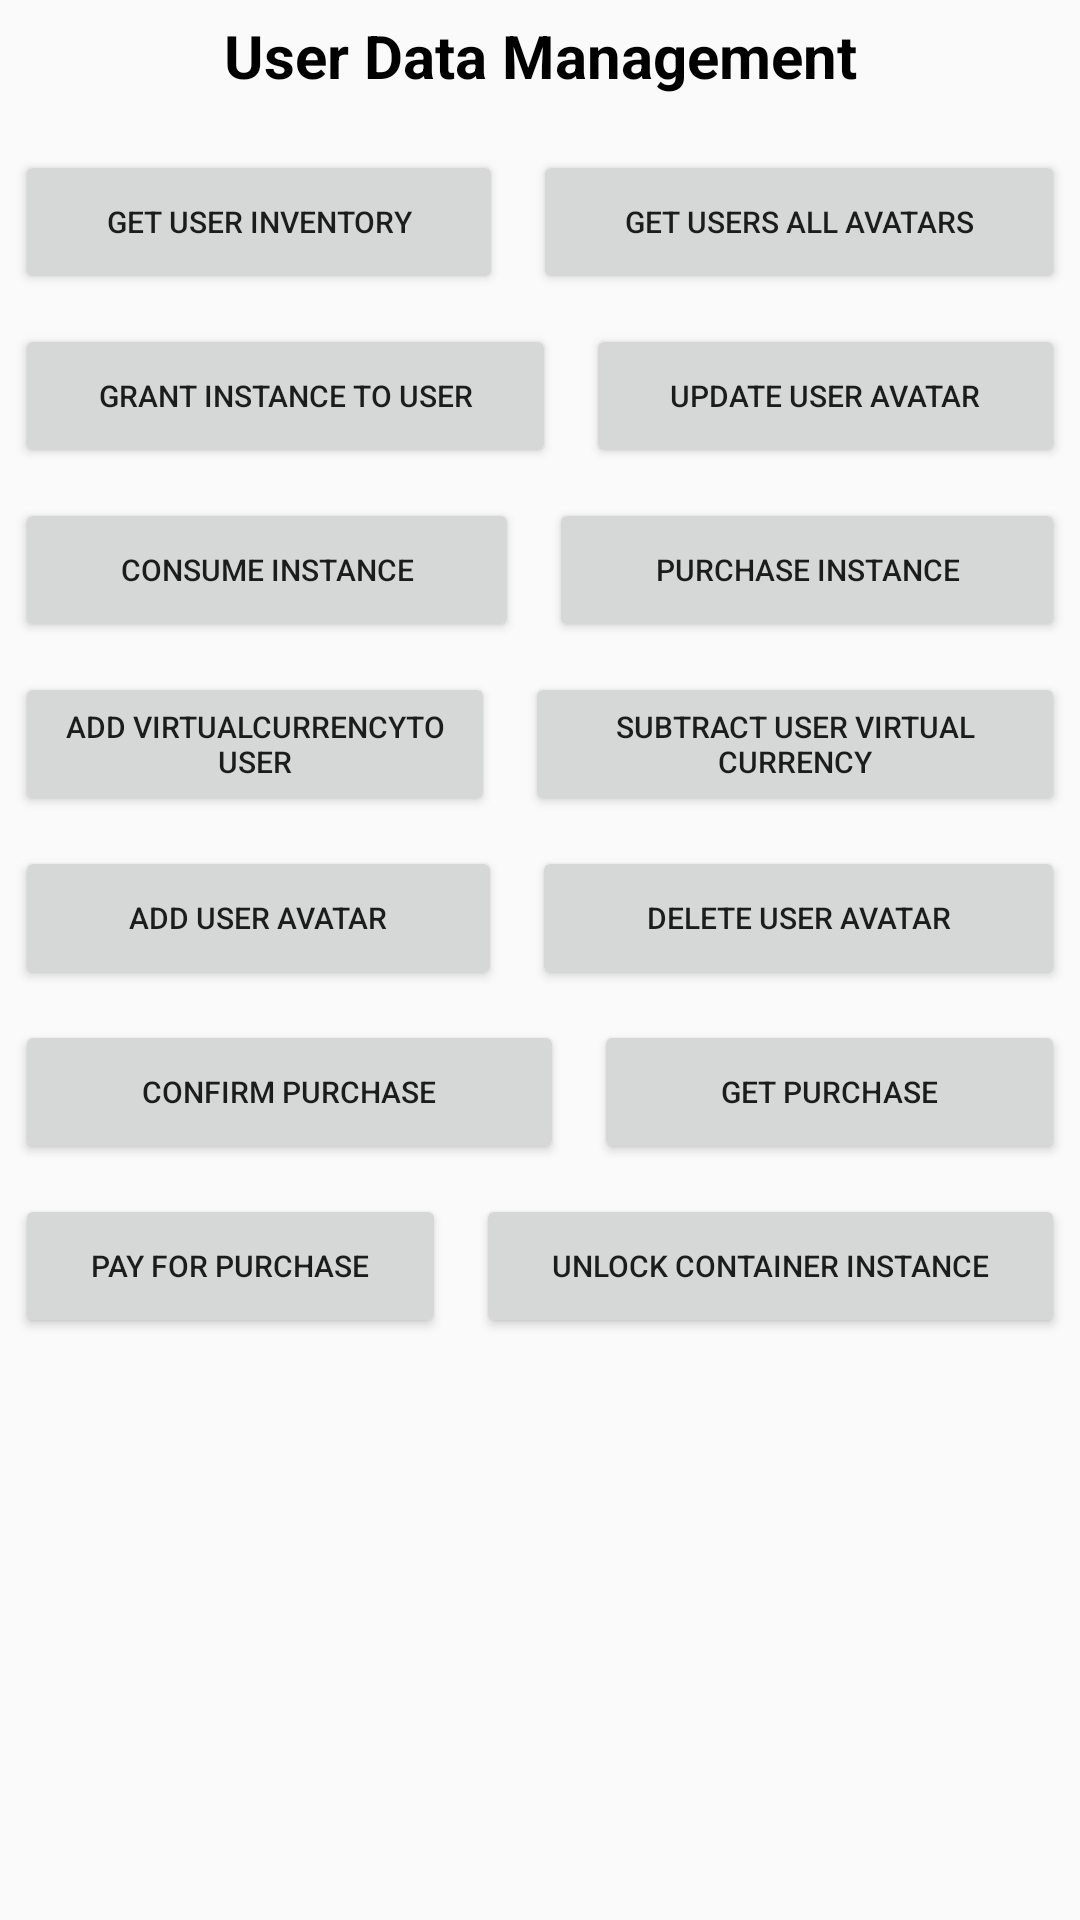

Android layout source for this screen:
<!-- AndroidManifest.xml: application theme Theme.AppCompat.Light.NoActionBar -->
<!-- res/layout/fragment_example_user_data_management.xml -->
<?xml version="1.0" encoding="utf-8"?>
<androidx.constraintlayout.widget.ConstraintLayout xmlns:android="http://schemas.android.com/apk/res/android"
    xmlns:app="http://schemas.android.com/apk/res-auto"
    xmlns:tools="http://schemas.android.com/tools"
    android:id="@+id/frameLayout4"
    android:layout_width="match_parent"
    android:layout_height="match_parent"
    tools:context="Example.QuickTest.ExampleUserDataManagement">

    
    <TextView
        android:id="@+id/textView"
        android:layout_width="wrap_content"
        android:layout_height="wrap_content"
        android:padding="5dp"
        android:text="User Data Management"
        android:textAlignment="center"
        android:textColor="@color/black"
        android:textSize="20sp"
        android:textStyle="bold"
        app:layout_constraintEnd_toEndOf="parent"
        app:layout_constraintStart_toStartOf="parent"
        app:layout_constraintTop_toTopOf="parent" />

    <LinearLayout
        android:id="@+id/linearLayout16"
        android:layout_width="0dp"
        android:layout_height="wrap_content"
        android:layout_marginTop="8dp"
        android:orientation="horizontal"
        app:layout_constraintEnd_toEndOf="parent"
        app:layout_constraintStart_toStartOf="parent"
        app:layout_constraintTop_toBottomOf="@+id/textView">

        <Button
            android:id="@+id/GetUserInventoryBtn"
            style="@style/Widget.AppCompat.Button"
            android:layout_width="wrap_content"
            android:layout_height="wrap_content"
            android:layout_margin="5sp"
            android:layout_weight="1"
            android:text="Get User Inventory"
            android:textAllCaps="true"
            android:textSize="10sp"
            app:cornerRadius="5dp" />

        <Button
            android:id="@+id/GetUsersAllAvatarsBtn"
            android:text="Get Users All Avatars"
            android:layout_width="wrap_content"
            android:layout_height="wrap_content"
            android:layout_margin="5sp"
            android:layout_weight="1"
            android:textAllCaps="true"
            android:textSize="10sp"
            app:cornerRadius="5dp" />

    </LinearLayout>

    <LinearLayout
        android:id="@+id/linearLayout17"
        android:layout_width="0dp"
        android:layout_height="wrap_content"
        android:orientation="horizontal"
        app:layout_constraintEnd_toEndOf="parent"
        app:layout_constraintStart_toStartOf="parent"
        app:layout_constraintTop_toBottomOf="@+id/linearLayout16">

        <Button
            android:id="@+id/GrantInstanceToUserBtn"
            android:text="Grant Instance To User"
            style="@style/Widget.AppCompat.Button"
            android:layout_width="wrap_content"
            android:layout_height="wrap_content"
            android:layout_margin="5sp"
            android:layout_weight="1"
            android:textAllCaps="true"
            android:textSize="10sp"
            app:cornerRadius="5dp"
            />

        <Button
            android:id="@+id/UpdateUserAvatarBtn"
            android:text="Update User Avatar"
            style="@style/Widget.AppCompat.Button"
            android:layout_width="wrap_content"
            android:layout_height="wrap_content"
            android:layout_margin="5sp"
            android:layout_weight="1"
            android:textAllCaps="true"
            android:textSize="10sp"
            app:cornerRadius="5dp"
            />

    </LinearLayout>

    <LinearLayout
        android:id="@+id/linearLayout18"
        android:layout_width="0dp"
        android:layout_height="wrap_content"
        android:orientation="horizontal"
        app:layout_constraintEnd_toEndOf="parent"
        app:layout_constraintStart_toStartOf="parent"
        app:layout_constraintTop_toBottomOf="@+id/linearLayout17">

        <Button
            android:id="@+id/ConsumeInstanceBtn"
            android:text="Consume Instance"
            style="@style/Widget.AppCompat.Button"
            android:layout_width="wrap_content"
            android:layout_height="wrap_content"
            android:layout_margin="5sp"
            android:layout_weight="1"
            android:textAllCaps="true"
            android:textSize="10sp"
            app:cornerRadius="5dp"  />

        <Button
            android:id="@+id/PurchaseInstanceBtn"
            android:text="Purchase Instance"
            style="@style/Widget.AppCompat.Button"
            android:layout_width="wrap_content"
            android:layout_height="wrap_content"
            android:layout_margin="5sp"
            android:layout_weight="1"
            android:textAllCaps="true"
            android:textSize="10sp"
            app:cornerRadius="5dp" />

    </LinearLayout>

    <LinearLayout
        android:id="@+id/linearLayout19"
        android:layout_width="0dp"
        android:layout_height="wrap_content"
        android:orientation="horizontal"
        app:layout_constraintEnd_toEndOf="parent"
        app:layout_constraintStart_toStartOf="parent"
        app:layout_constraintTop_toBottomOf="@+id/linearLayout18">

        <Button
            android:id="@+id/AddVirtualCurrencyToUserBtn"
            android:text="Add VirtualCurrencyTo User"
            style="@style/Widget.AppCompat.Button"
            android:layout_width="wrap_content"
            android:layout_height="wrap_content"
            android:layout_margin="5sp"
            android:layout_weight="1"
            android:textAllCaps="true"
            android:textSize="10sp"
            app:cornerRadius="5dp"
            />

        <Button
            android:id="@+id/SubtractUserVirtualCurrencyBtn"
            android:text="Subtract User Virtual Currency"
            style="@style/Widget.AppCompat.Button"
            android:layout_width="wrap_content"
            android:layout_height="wrap_content"
            android:layout_margin="5sp"
            android:layout_weight="1"
            android:textAllCaps="true"
            android:textSize="10sp"
            app:cornerRadius="5dp"
            />

    </LinearLayout>

    <LinearLayout
        android:id="@+id/linearLayout20"
        android:layout_width="0dp"
        android:layout_height="wrap_content"
        android:orientation="horizontal"
        app:layout_constraintEnd_toEndOf="parent"
        app:layout_constraintStart_toStartOf="parent"
        app:layout_constraintTop_toBottomOf="@+id/linearLayout19">

        <Button
            android:text="Add User Avatar"
            android:id="@+id/AddUserAvatarBtn"
            style="@style/Widget.AppCompat.Button"
            android:layout_width="wrap_content"
            android:layout_height="wrap_content"
            android:layout_margin="5sp"
            android:layout_weight="1"
            android:textAllCaps="true"
            android:textSize="10sp"
            app:cornerRadius="5dp"
            />

        <Button
            android:id="@+id/DeleteUserAvatarBtn"
            android:text="Delete User Avatar"
            style="@style/Widget.AppCompat.Button"
            android:layout_width="wrap_content"
            android:layout_height="wrap_content"
            android:layout_margin="5sp"
            android:layout_weight="1"
            android:textAllCaps="true"
            android:textSize="10sp"
            app:cornerRadius="5dp"
            />

    </LinearLayout>

    <LinearLayout
        android:id="@+id/linearLayout27"
        android:layout_width="0dp"
        android:layout_height="wrap_content"
        android:orientation="horizontal"
        app:layout_constraintEnd_toEndOf="parent"
        app:layout_constraintStart_toStartOf="parent"
        app:layout_constraintTop_toBottomOf="@+id/linearLayout20">

        <Button
            android:id="@+id/ConfirmPurchaseBtn"
            android:text="Confirm Purchase"
            style="@style/Widget.AppCompat.Button"
            android:layout_width="wrap_content"
            android:layout_height="wrap_content"
            android:layout_margin="5sp"
            android:layout_weight="1"
            android:textAllCaps="true"
            android:textSize="10sp"
            app:cornerRadius="5dp"
            />

        <Button
            android:id="@+id/GetPurchaseBtn"
            android:text="Get Purchase"
            style="@style/Widget.AppCompat.Button"
            android:layout_width="wrap_content"
            android:layout_height="wrap_content"
            android:layout_margin="5sp"
            android:layout_weight="1"
            android:textAllCaps="true"
            android:textSize="10sp"
            app:cornerRadius="5dp"
            />

    </LinearLayout>

    <LinearLayout
        android:layout_width="0dp"
        android:layout_height="wrap_content"
        android:orientation="horizontal"
        app:layout_constraintEnd_toEndOf="parent"
        app:layout_constraintStart_toStartOf="parent"
        app:layout_constraintTop_toBottomOf="@+id/linearLayout27">

        <Button
            android:id="@+id/PayForPurchaseBtn"
            android:text="Pay For Purchase"
            style="@style/Widget.AppCompat.Button"
            android:layout_width="wrap_content"
            android:layout_height="wrap_content"
            android:layout_margin="5sp"
            android:layout_weight="1"
            android:textAllCaps="true"
            android:textSize="10sp"
            app:cornerRadius="5dp"
            />

        <Button
            android:id="@+id/UnlockContainerInstanceBtn"
            android:text="Unlock Container Instance"
            style="@style/Widget.AppCompat.Button"
            android:layout_width="wrap_content"
            android:layout_height="wrap_content"
            android:layout_margin="5sp"
            android:layout_weight="1"
            android:textAllCaps="true"
            android:textSize="10sp"
            app:cornerRadius="5dp"
            />

    </LinearLayout>

</androidx.constraintlayout.widget.ConstraintLayout>
<!-- resources referenced by this layout -->
<resources>

  <!-- not gathered from this repository: default colours our renderer supplied (Android Studio template values) -->
  <color name="black">#FF000000</color>
</resources>
